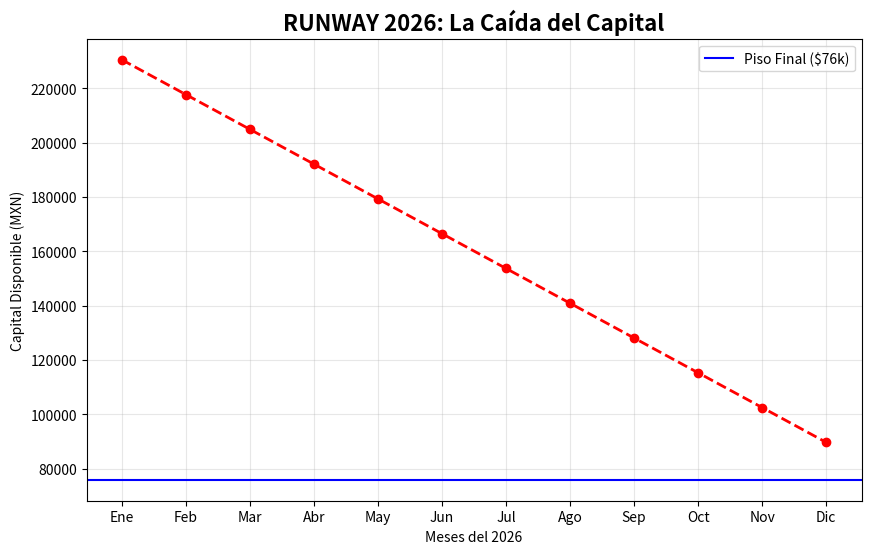

Write the Python code that produced this figure.
import matplotlib.pyplot as plt

# 1. Datos del Tiempo (Eje X)
meses = ['Ene', 'Feb', 'Mar', 'Abr', 'May', 'Jun', 'Jul', 'Ago', 'Sep', 'Oct', 'Nov', 'Dic']

# 2. Datos del Dinero (Eje Y)
# Empezamos con 230k.
# Restamos aprox $12,800 al mes
capital = [
    230530, 217730, 204930, 192130, 179330, 166530, 
    153730, 140930, 128130, 115330, 102530, 89730
]

# 3. Configuración de la Gráfica
plt.figure(figsize=(10, 6))  # Tamaño de la imagen
plt.plot(meses, capital, marker='o', color='red', linestyle='--', linewidth=2)

# Decoración (Títulos y etiquetas)
plt.title('RUNWAY 2026: La Caída del Capital', fontsize=16, fontweight='bold')
plt.xlabel('Meses del 2026')
plt.ylabel('Capital Disponible (MXN)')
plt.grid(True, alpha=0.3) # Cuadrícula de fondo

# Línea de peligro (El límite de seguridad)
plt.axhline(y=76000, color='blue', linestyle='-', label='Piso Final ($76k)')
plt.legend()

# 4. Mostrar
print("Generando gráfica...")
plt.show()
